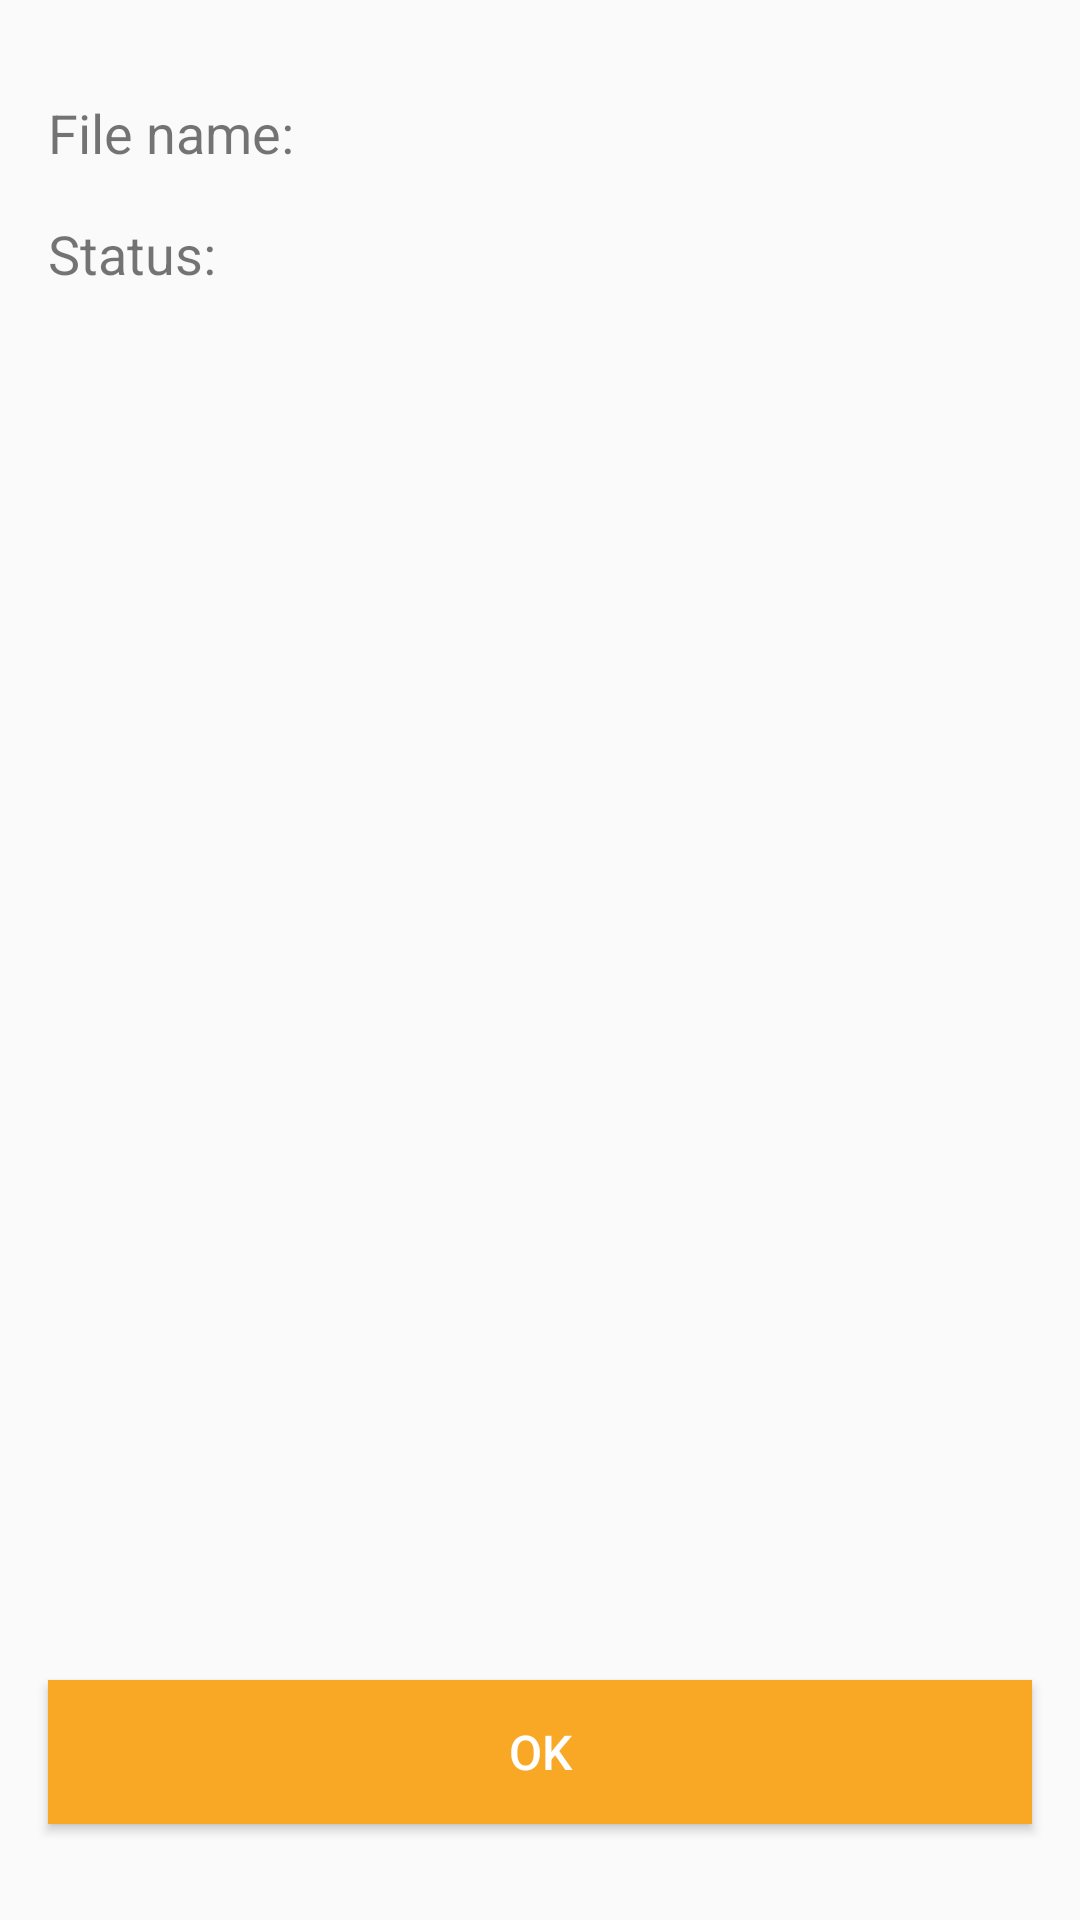

Write the Android layout XML for this screen, with the resource values it uses.
<!-- AndroidManifest.xml: application theme AppTheme -->
<!-- res/layout/content_detail.xml -->
<?xml version="1.0" encoding="utf-8"?>
<androidx.constraintlayout.motion.widget.MotionLayout xmlns:android="http://schemas.android.com/apk/res/android"
    xmlns:app="http://schemas.android.com/apk/res-auto"
    xmlns:tools="http://schemas.android.com/tools"
    android:id="@+id/motion_layout"
    android:layout_width="match_parent"
    android:layout_height="match_parent"
    app:layoutDescription="@xml/motion_scene"
    app:layout_behavior="@string/appbar_scrolling_view_behavior"
    tools:context=".DetailActivity"
    tools:showIn="@layout/activity_detail">

    <androidx.constraintlayout.widget.Guideline
        android:id="@+id/guide_line"
        android:layout_width="wrap_content"
        android:layout_height="wrap_content"
        android:orientation="vertical"
        app:layout_constraintGuide_percent="0.5" />

    <androidx.appcompat.widget.AppCompatTextView
        android:id="@+id/text_file_name_title"
        android:layout_width="wrap_content"
        android:layout_height="wrap_content"
        android:layout_marginStart="@dimen/_16dp"
        android:layout_marginTop="@dimen/_32dp"
        android:text="@string/file_name"
        android:textSize="@dimen/_18sp"
        app:layout_constraintStart_toStartOf="parent"
        app:layout_constraintTop_toTopOf="parent" />

    <androidx.appcompat.widget.AppCompatTextView
        android:id="@+id/text_file_name"
        android:layout_width="0dp"
        android:layout_height="wrap_content"
        android:layout_marginEnd="@dimen/_16dp"
        android:textColor="@color/colorPrimaryDark"
        android:textSize="@dimen/_18sp"
        app:layout_constraintEnd_toEndOf="parent"
        app:layout_constraintStart_toStartOf="@id/guide_line"
        app:layout_constraintTop_toTopOf="@id/text_file_name_title"
        tools:text="Retrofit - Type-safe HTTP client for Android and Java by Square, Inc" />

    <androidx.appcompat.widget.AppCompatTextView
        android:id="@+id/text_status_title"
        android:layout_width="wrap_content"
        android:layout_height="wrap_content"
        android:layout_marginTop="@dimen/_16dp"
        android:text="@string/status"
        android:textSize="@dimen/_18sp"
        app:layout_constraintStart_toStartOf="@id/text_file_name_title"
        app:layout_constraintTop_toBottomOf="@id/text_file_name" />

    <androidx.appcompat.widget.AppCompatTextView
        android:id="@+id/text_status"
        android:layout_width="0dp"
        android:layout_height="wrap_content"
        android:layout_marginEnd="@dimen/_16dp"
        android:textColor="@color/color_fail"
        android:textSize="@dimen/_18sp"
        app:layout_constraintEnd_toEndOf="parent"
        app:layout_constraintStart_toStartOf="@id/guide_line"
        app:layout_constraintTop_toTopOf="@id/text_status_title"
        tools:text="Fail" />

    <androidx.appcompat.widget.AppCompatButton
        android:id="@+id/button_ok"
        android:layout_width="0dp"
        android:layout_height="wrap_content"
        android:layout_marginHorizontal="@dimen/_16dp"
        android:layout_marginBottom="@dimen/_32dp"
        android:background="@color/colorAccent"
        android:text="@string/ok"
        android:textColor="@color/white"
        android:textSize="@dimen/_16sp"
        app:layout_constraintBottom_toBottomOf="parent"
        app:layout_constraintEnd_toEndOf="parent"
        app:layout_constraintStart_toStartOf="parent" />

</androidx.constraintlayout.motion.widget.MotionLayout>
<!-- res/layout/activity_detail.xml (included above) -->
<?xml version="1.0" encoding="utf-8"?>
<androidx.coordinatorlayout.widget.CoordinatorLayout xmlns:android="http://schemas.android.com/apk/res/android"
    xmlns:app="http://schemas.android.com/apk/res-auto"
    xmlns:tools="http://schemas.android.com/tools"
    android:layout_width="match_parent"
    android:layout_height="match_parent"
    tools:context=".DetailActivity">

    <com.google.android.material.appbar.AppBarLayout
        android:layout_width="match_parent"
        android:layout_height="wrap_content"
        android:theme="@style/AppTheme.AppBarOverlay">

        <androidx.appcompat.widget.Toolbar
            android:id="@+id/toolbar"
            android:layout_width="match_parent"
            android:layout_height="?attr/actionBarSize"
            android:background="?attr/colorPrimary"
            app:popupTheme="@style/AppTheme.PopupOverlay"
            app:title="DetailActivity" />

    </com.google.android.material.appbar.AppBarLayout>

    <include
        android:id="@+id/layout_content_detail"
        layout="@layout/content_detail" />

</androidx.coordinatorlayout.widget.CoordinatorLayout>
<!-- resources referenced by this layout -->
<resources>
  <color name="colorAccent">#F9A825</color>
  <color name="colorPrimaryDark">#004349</color>
  <color name="color_fail">#E91E63</color>
  <color name="white">#FFFFFF</color>
  <dimen name="_16dp">16dp</dimen>
  <dimen name="_16sp">16sp</dimen>
  <dimen name="_18sp">18sp</dimen>
  <dimen name="_32dp">32dp</dimen>
  <string name="file_name">File name:</string>
  <string name="ok">ok</string>
  <string name="status">Status:</string>
  <style name="AppTheme.AppBarOverlay" parent="ThemeOverlay.AppCompat.Dark.ActionBar" />
  <style name="AppTheme.PopupOverlay" parent="ThemeOverlay.AppCompat.Light" />
  <style name="AppTheme" parent="Theme.AppCompat.Light.DarkActionBar">
          
          <item name="colorPrimary">@color/colorPrimary</item>
          <item name="colorPrimaryDark">@color/colorPrimaryDark</item>
          <item name="colorAccent">@color/colorAccent</item>
      </style>
  <color name="colorPrimary">#07C2AA</color>
</resources>
